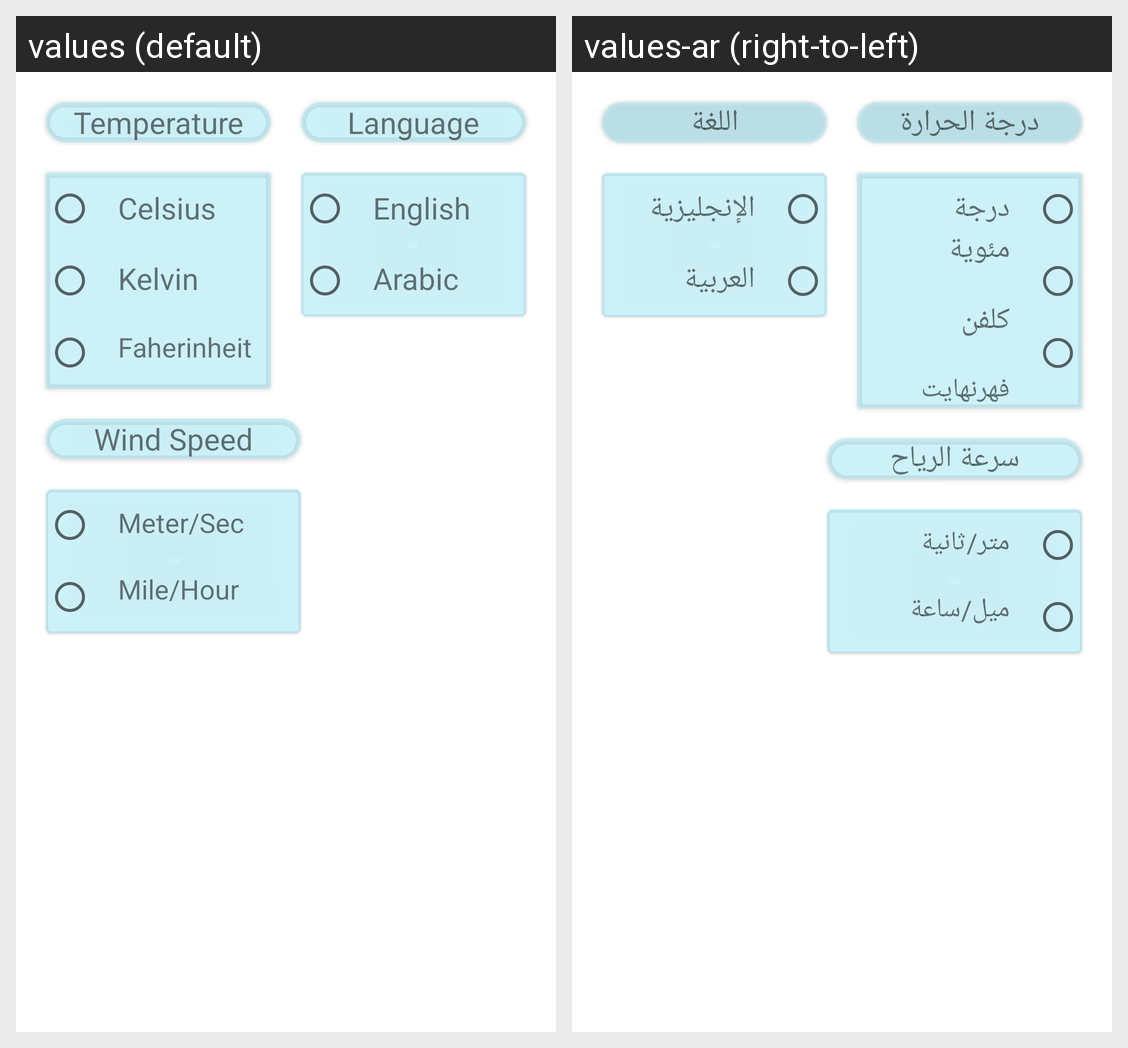

The same Android screen rendered under two of its app's locales, left to right. List the strings drawn on it with the default value and each locale's translation.
Android screen res/layout/fragment_setting.xml rendered under 2 locales, left to right: values (default), values-ar (right-to-left). Device: Nexus 5 (rendered at 1080×1920; each locale shown at half size, 540×960, under a caption strip naming it); theme Theme.WeatherForecast.
Strings drawn on this screen, with the default value and each locale's value (text and hints the layout hard-codes, and strings that could not be matched under every locale, appear in the picture but are not listed):

language
  values: Language
  values-ar: اللغة

english
  values: English
  values-ar: الإنجليزية

arabic
  values: Arabic
  values-ar: العربية

temperature
  values: Temperature
  values-ar: درجة الحرارة

celsius
  values: Celsius
  values-ar: درجة مئوية

kelvin
  values: Kelvin
  values-ar: كلفن

faherinheit
  values: Faherinheit
  values-ar: فهرنهايت

wind_speed
  values: Wind Speed
  values-ar: سرعة الرياح

meter_sec
  values: Meter/Sec
  values-ar: متر/ثانية

mile_hour
  values: Mile/Hour
  values-ar: ميل/ساعة
